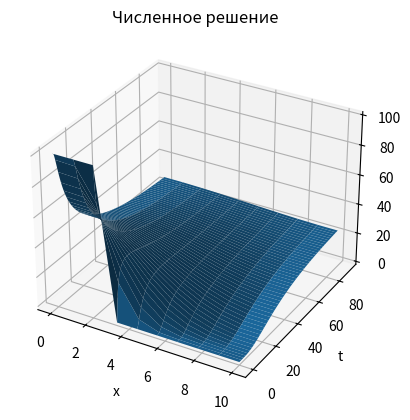

Source code (Python):
#Численное решение
import matplotlib.pyplot as plt
from mpl_toolkits import mplot3d
import numpy as np

#Исходные данные
D = 0.25
l = 10
h = l // 2
T = 90
n = 10
k = 800
p = l/n
q = T/k
C0 = 100

#Заполнение матрицы концентраций
C=[0]*k
for i in range(k):    C[i] = [0.0] * n
for i in range(n):
    if (i+2) < (n // 2):
        C[0][i] = C0
    else:
        C[0][i] = 0.0
for j in range (1,k):
    for i in range (1,n-1):
        C[j][i] = C[j-1][i] + (D*q/(p*p))*(C[j-1][i+1] - 2*C[j-1][i] + C[j-1][i-1])
    C[j][0] = (C[j-1][0] + C[j][1])/2
    C[j][n-1] = (C[j-1][n-1] + C[j][n-2])/2

# Построение 3d графика
fig = plt.figure()
ax = fig.add_subplot(111, projection='3d')
ax.set(title =  'Численное решение', xlabel = 'x', ylabel = 't', zlabel = 'C')
x_val = np.linspace(0, l, n)
y_val = np.linspace(0, T, k)
X, Y = np.meshgrid(x_val, y_val)
C=np.array(C)
ax.plot_surface(X, Y, C);
plt.show()